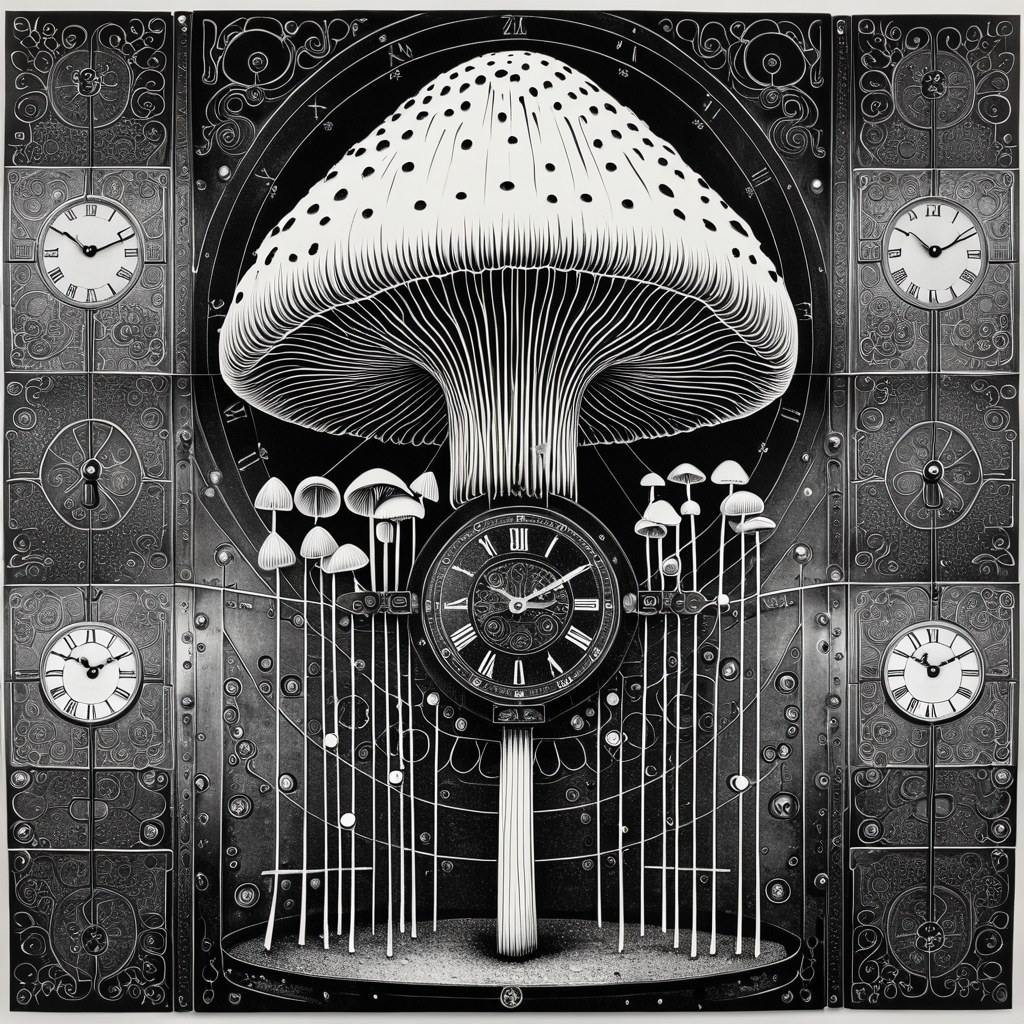
Generation parameters embedded in this image by AUTOMATIC1111 Stable Diffusion web UI or a fork of it (Forge, ...) (PNG 'parameters' text chunk):
(smiling enoki mushroom head:1.2) Practicing archery, (Monochrome:1.1) (Japanese ink:1.3), This sacred space houses intricate clocks and ornate keys, Riveted metal panels line the walls, and a pocket watch ticks softly in the dim light.
Negative prompt: bad hands, bad feet, bad faces, bad eyes, weird arms and legs, tattoo, statue, picture frame, anime, cartoon, signature
Steps: 30, Sampler: DPM++ 2M, Schedule type: Karras, CFG scale: 7, Seed: 2246386955, Size: 1024x1024, Model hash: 33e58e8668, Model: Juggernaut-XI-byRunDiffusion, Token merging ratio: 0.1, Version: v1.10.1